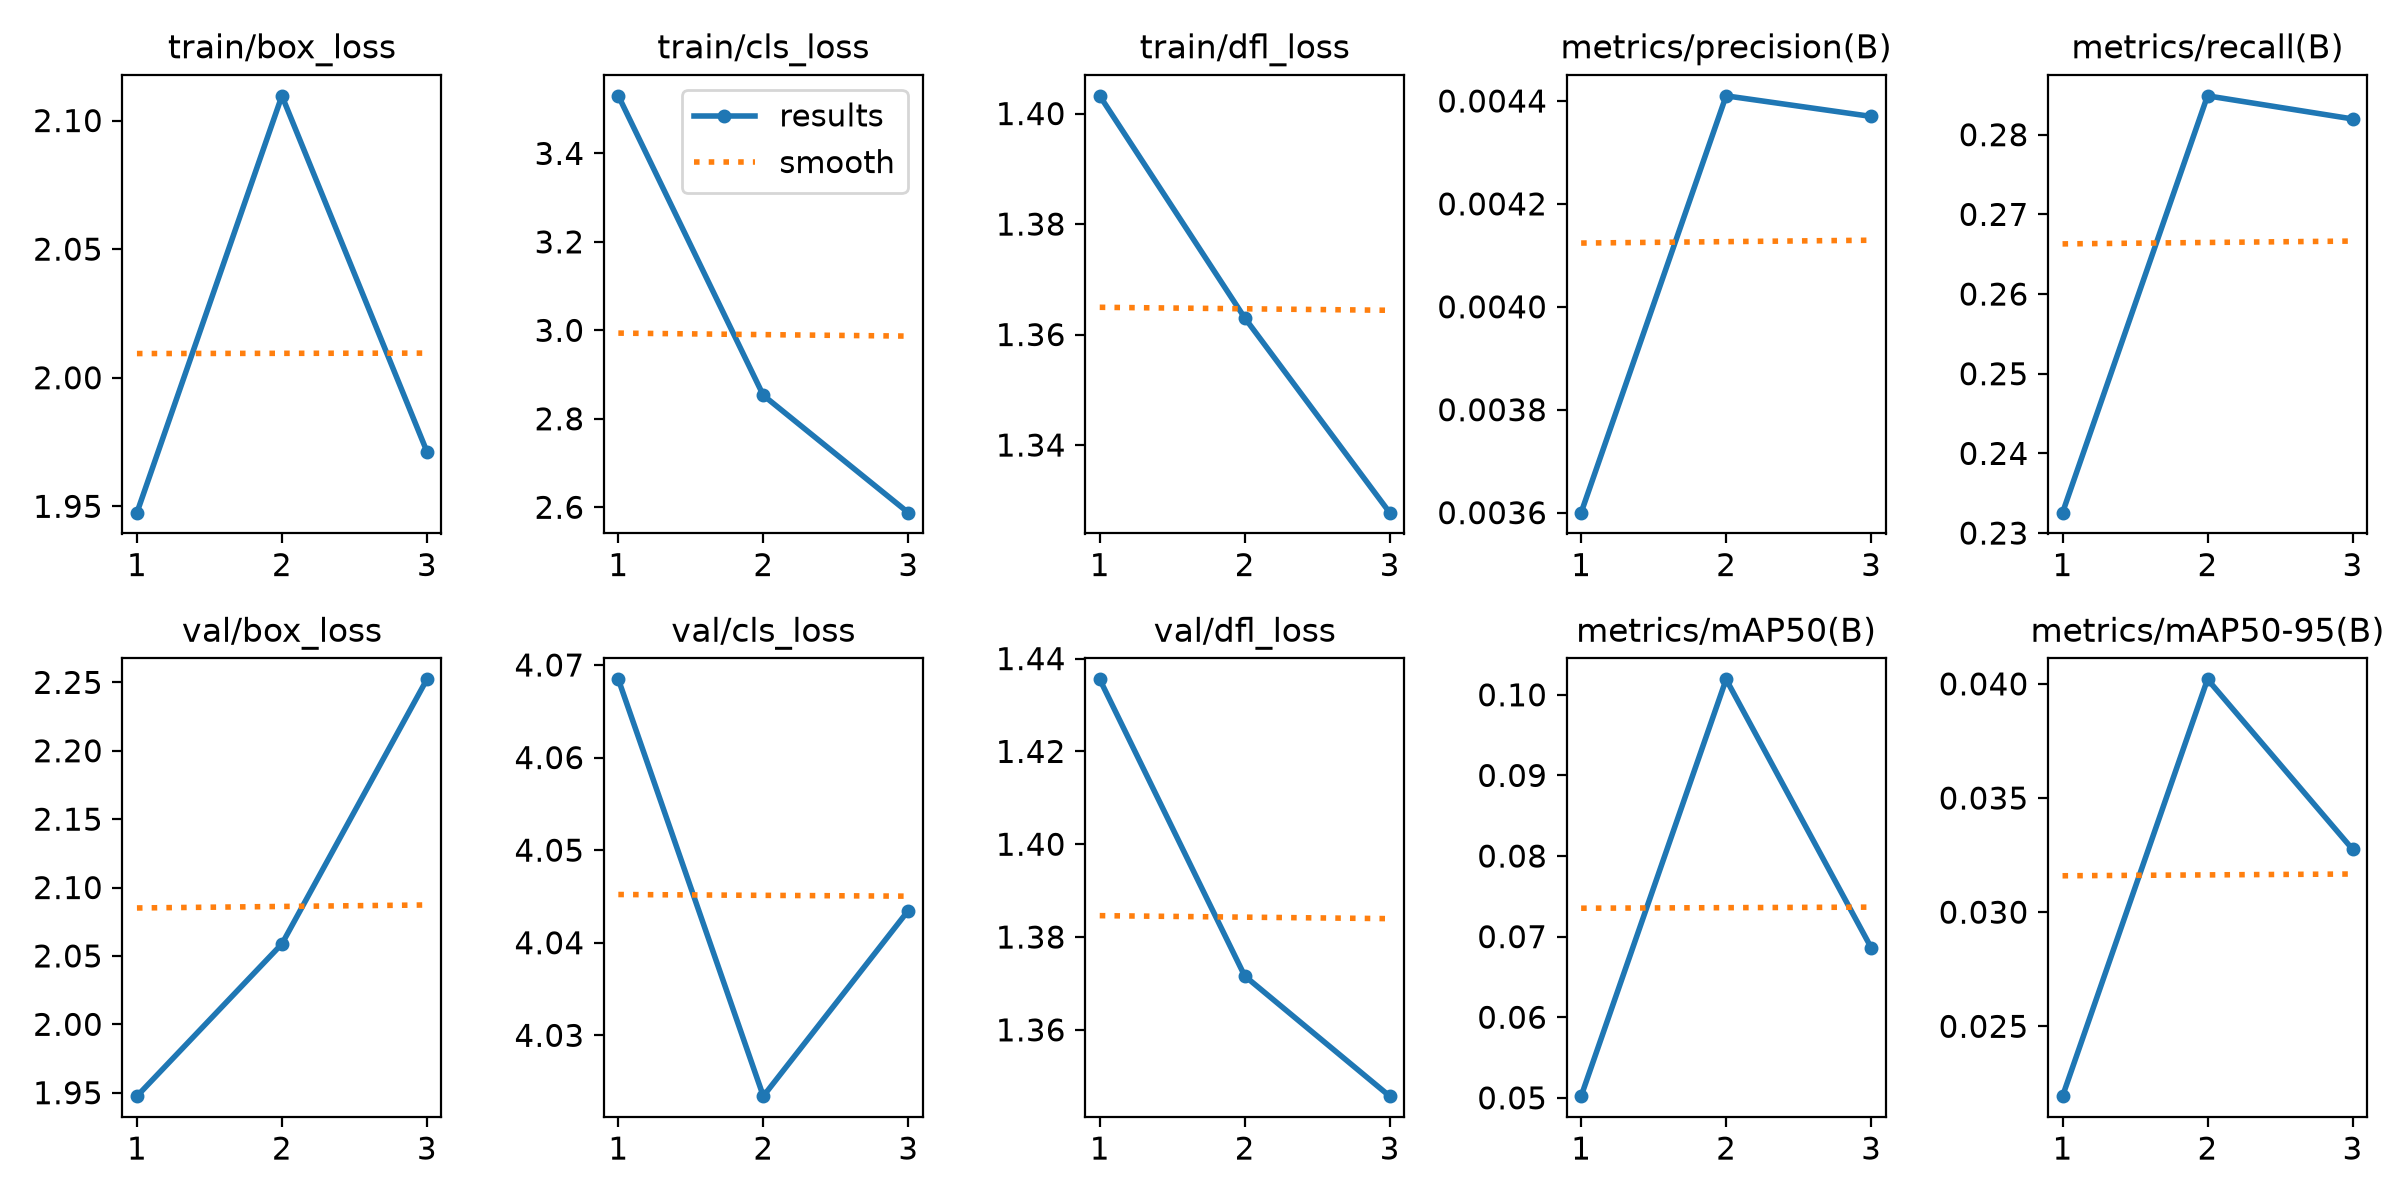

Data behind this chart, as committed beside it:
epoch, time, train/box_loss, train/cls_loss, train/dfl_loss, metrics/precision(B), metrics/recall(B), metrics/mAP50(B), metrics/mAP50-95(B), val/box_loss, val/cls_loss, val/dfl_loss, lr/pg0, lr/pg1, lr/pg2
1, 36.48, 1.948, 3.53, 1.403, 0.0036, 0.2326, 0.05021, 0.02194, 1.947, 4.068, 1.436, 0.0008333, 0.0008333, 0.0008333
2, 67.47, 2.11, 2.853, 1.363, 0.00441, 0.2849, 0.1019, 0.0402, 2.059, 4.023, 1.372, 0.001228, 0.001228, 0.001228
3, 98.94, 1.971, 2.588, 1.328, 0.00437, 0.282, 0.06865, 0.03276, 2.252, 4.043, 1.346, 0.00068, 0.00068, 0.00068
